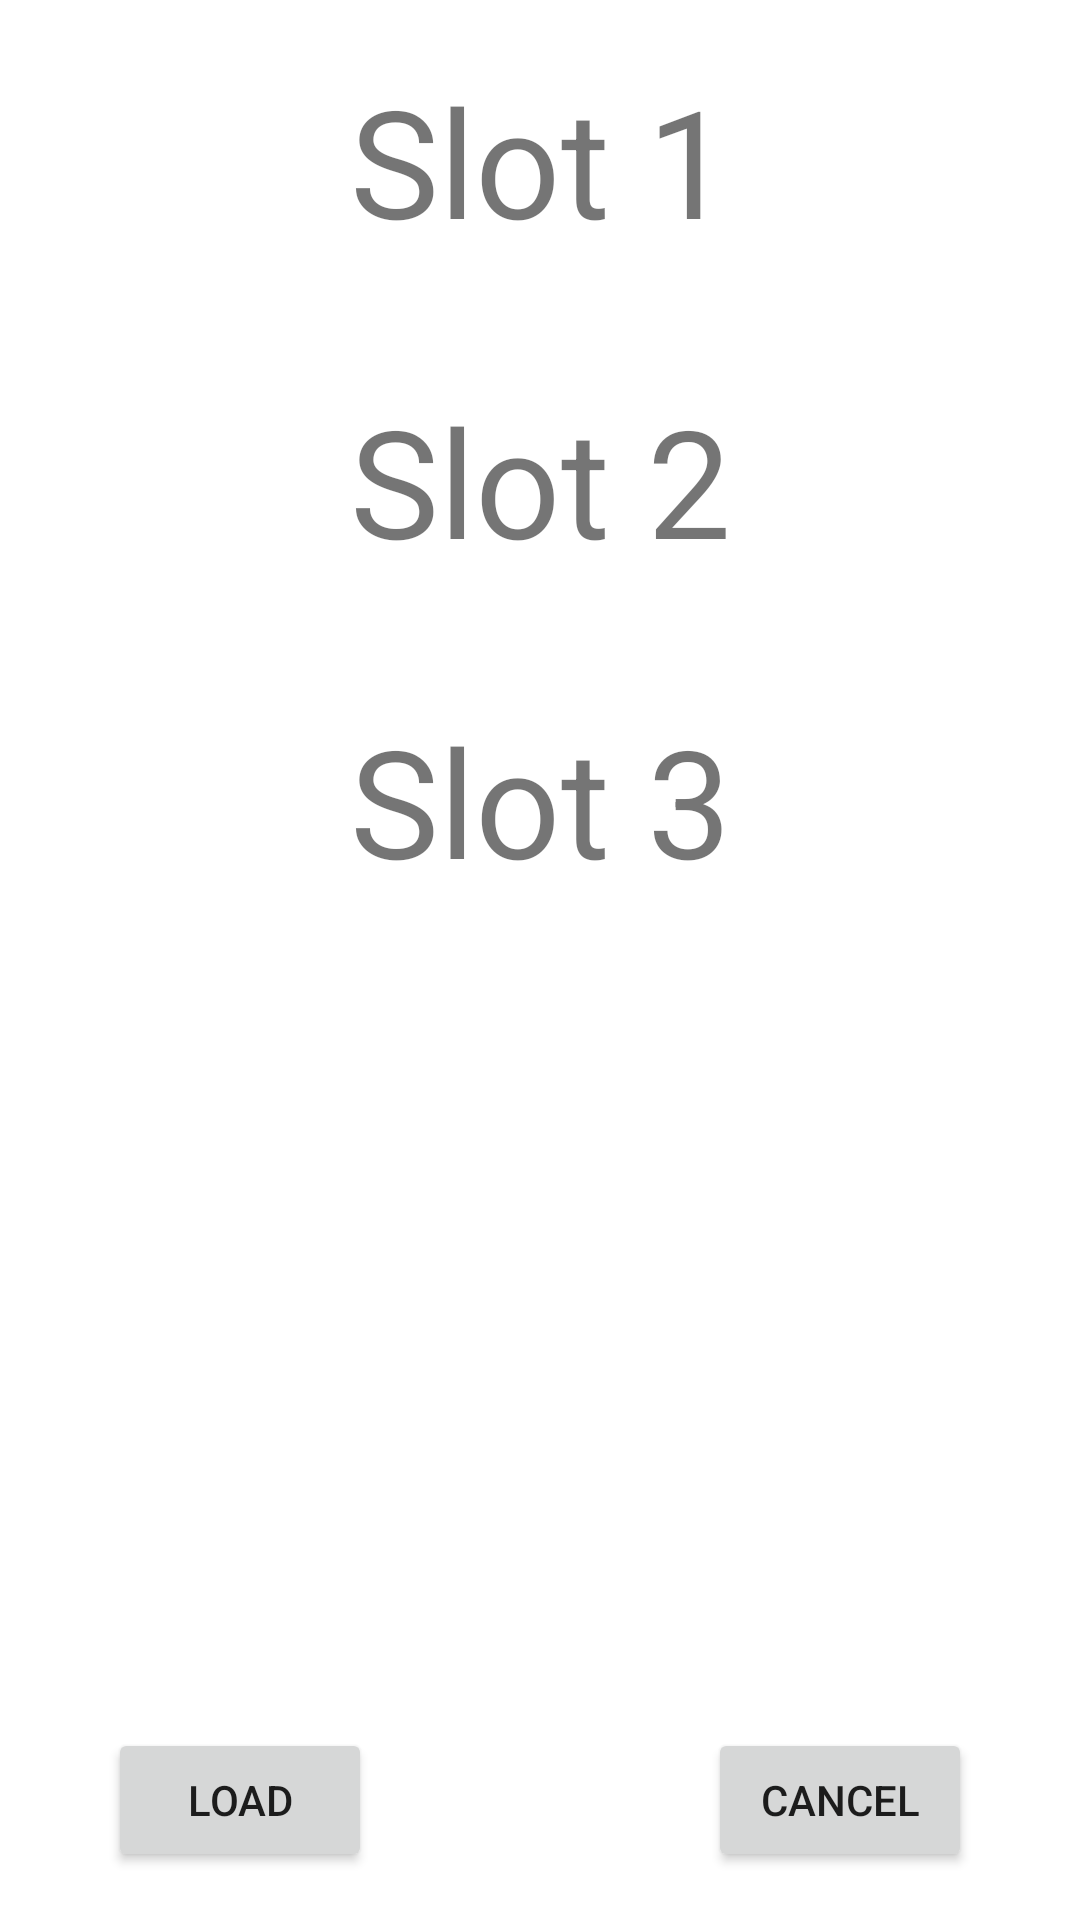

Layout XML and referenced resources for this Android screen:
<!-- AndroidManifest.xml: application theme Theme.WiffleballScorekeeperApp -->
<!-- res/layout/activity_game_loader.xml -->
<?xml version="1.0" encoding="utf-8"?>
<RelativeLayout xmlns:android="http://schemas.android.com/apk/res/android"
    xmlns:tools="http://schemas.android.com/tools"
    android:layout_width="match_parent"
    android:layout_height="match_parent"
    tools:context=".GameSaverActivity">

    <TextView
        android:id="@+id/textview_load_slot1"
        android:layout_width="match_parent"
        android:layout_height="wrap_content"
        android:layout_marginStart="20dp"
        android:layout_marginLeft="20dp"
        android:layout_marginTop="20dp"
        android:layout_marginEnd="20dp"
        android:layout_marginRight="20dp"
        android:layout_marginBottom="20dp"
        android:clickable="true"
        android:gravity="center"
        android:text="Slot 1"
        android:textSize="50sp" />

    <TextView
        android:id="@+id/textview_load_slot2"
        android:layout_width="match_parent"
        android:layout_height="wrap_content"
        android:layout_below="@+id/textview_load_slot1"
        android:layout_marginStart="20dp"
        android:layout_marginLeft="20dp"
        android:layout_marginTop="20dp"
        android:layout_marginEnd="20dp"
        android:layout_marginRight="20dp"
        android:layout_marginBottom="20dp"
        android:clickable="true"
        android:gravity="center"
        android:text="Slot 2"
        android:textSize="50sp" />

    <TextView
        android:id="@+id/textview_load_slot3"
        android:layout_width="match_parent"
        android:layout_height="wrap_content"
        android:layout_below="@+id/textview_load_slot2"
        android:layout_marginStart="20dp"
        android:layout_marginLeft="20dp"
        android:layout_marginTop="20dp"
        android:layout_marginEnd="20dp"
        android:layout_marginRight="20dp"
        android:layout_marginBottom="20dp"
        android:clickable="true"
        android:gravity="center"
        android:text="Slot 3"
        android:textSize="50sp" />

    <Button
        android:id="@+id/button_load"
        android:layout_width="wrap_content"
        android:layout_height="wrap_content"
        android:text="Load"
        android:layout_alignParentBottom="true"
        android:layout_margin="16dp"
        android:layout_alignLeft="@id/textview_load_slot1"
        android:layout_alignStart="@id/textview_load_slot1" />

    <Button
        android:id="@+id/button_cancel_load"
        android:layout_width="wrap_content"
        android:layout_height="wrap_content"
        android:text="Cancel"
        android:layout_alignParentBottom="true"
        android:layout_alignBaseline="@id/button_load"
        android:layout_margin="16dp"
        android:layout_alignRight="@id/textview_load_slot1"
        android:layout_alignEnd="@id/textview_load_slot1" />

</RelativeLayout>
<!-- resources referenced by this layout -->
<resources>
  <style name="Theme.WiffleballScorekeeperApp" parent="Theme.MaterialComponents.DayNight.DarkActionBar">
          
          <item name="colorPrimary">@color/purple_500</item>
          <item name="colorPrimaryVariant">@color/purple_700</item>
          <item name="colorOnPrimary">@color/white</item>
          
          <item name="colorSecondary">@color/teal_200</item>
          <item name="colorSecondaryVariant">@color/teal_700</item>
          <item name="colorOnSecondary">@color/black</item>
          
          <item name="android:statusBarColor" tools:targetApi="l">?attr/colorPrimaryVariant</item>
          
      </style>
  <color name="purple_500">#FF6200EE</color>
  <color name="purple_700">#FF3700B3</color>
  <color name="white">#FFFFFFFF</color>
  <color name="teal_200">#FF03DAC5</color>
  <color name="teal_700">#FF018786</color>
  <color name="black">#FF000000</color>
</resources>
